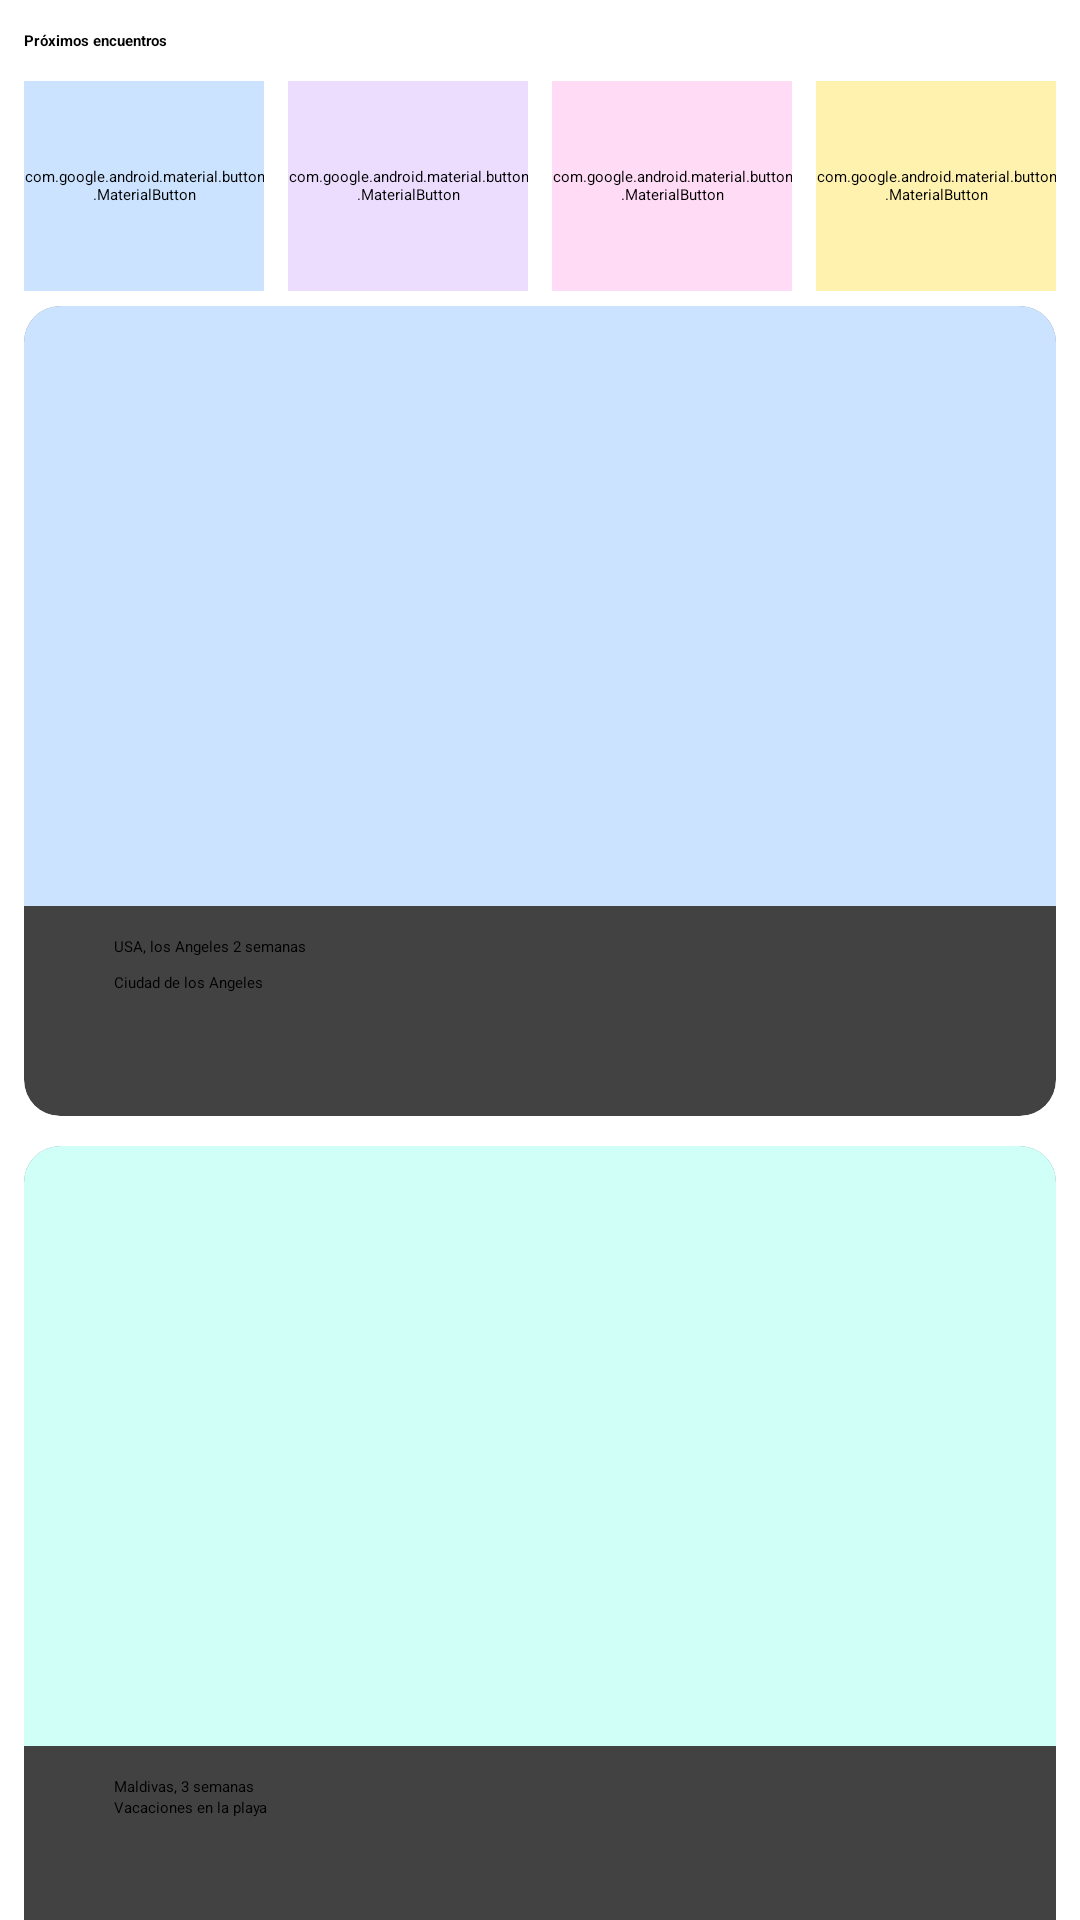

Android layout source for this screen:
<!-- AndroidManifest.xml: application theme Theme.Travelling.noBar -->
<!-- res/layout/activity_home.xml -->
<?xml version="1.0" encoding="utf-8"?>
<androidx.constraintlayout.widget.ConstraintLayout xmlns:android="http://schemas.android.com/apk/res/android"
    xmlns:app="http://schemas.android.com/apk/res-auto"
    xmlns:tools="http://schemas.android.com/tools"
    android:id="@+id/activity_home"
    android:layout_width="match_parent"
    android:layout_height="match_parent"
    tools:context=".HomeActivity">
    <com.google.android.material.textview.MaterialTextView
        android:id="@+id/home_title"
        android:layout_width="match_parent"
        android:layout_height="wrap_content"
        android:layout_marginLeft="8dp"
        android:layout_marginTop="10dp"
        android:paddingBottom="10dp"
        android:text="@string/home_title"
        android:textAppearance="?appTravellingH4"
        android:textStyle="bold"
        app:layout_constraintStart_toStartOf="parent"
        app:layout_constraintTop_toTopOf="parent" />

    <androidx.constraintlayout.widget.Barrier
        android:id="@+id/barrier2"
        android:layout_width="wrap_content"
        android:layout_height="wrap_content"
        app:barrierDirection="top"
        app:constraint_referenced_ids="btn_camera,btn_favorite,btn_mountain,btn_face"
        app:layout_constraintTop_toBottomOf="@+id/home_title"
        app:layout_marginBaseline="10dp" />

    <com.google.android.material.button.MaterialButton
        android:id="@+id/btn_camera"
        style="@style/Travelling.Icon.Button"
        android:backgroundTint="@color/azul_claro"
        android:contentDescription="@string/btn_camera"
        app:icon="@drawable/ic_baseline_camera_alt_24"
        app:layout_constraintEnd_toStartOf="@+id/btn_favorite"
        app:layout_constraintHorizontal_bias="0.5"
        app:layout_constraintHorizontal_chainStyle="spread_inside"
        android:layout_marginLeft="8dp"
        app:layout_constraintStart_toStartOf="parent"
        app:layout_constraintTop_toBottomOf="@+id/barrier2"
        />

    <com.google.android.material.button.MaterialButton

        android:id="@+id/btn_favorite"
        style="@style/Travelling.Icon.Button"
        android:backgroundTint="@color/lavanda"
        android:contentDescription="@string/btn_fav"
        app:icon="@drawable/ic_baseline_favorite_24"
        app:layout_constraintEnd_toStartOf="@+id/btn_mountain"
        app:layout_constraintHorizontal_bias="0.5"
        app:layout_constraintStart_toEndOf="@+id/btn_camera"
        app:layout_constraintTop_toBottomOf="@+id/barrier2"
        />

    <com.google.android.material.button.MaterialButton
        android:id="@+id/btn_mountain"
        style="@style/Travelling.Icon.Button"
        android:backgroundTint="@color/rosa"
        android:contentDescription="@string/btn_terrain"
        app:icon="@drawable/ic_baseline_terrain_24"
        app:layout_constraintEnd_toStartOf="@+id/btn_face"
        app:layout_constraintHorizontal_bias="0.5"
        app:layout_constraintStart_toEndOf="@+id/btn_favorite"
        app:layout_constraintTop_toBottomOf="@+id/barrier2"
        />

    <com.google.android.material.button.MaterialButton
        android:id="@+id/btn_face"
        style="@style/Travelling.Icon.Button"
        android:backgroundTint="@color/amarillo_claro"
        android:contentDescription="@string/btn_face"
        app:icon="@drawable/ic_baseline_face_24"
        app:layout_constraintEnd_toEndOf="parent"
        app:layout_constraintHorizontal_bias="0.5"
        android:layout_marginRight="8dp"
        app:layout_constraintStart_toEndOf="@+id/btn_mountain"
        app:layout_constraintTop_toBottomOf="@+id/barrier2"
        />

    <androidx.cardview.widget.CardView
        style="@style/Travelling.Home.Card"
        android:id="@+id/cardView1"
        android:layout_width="match_parent"
        android:layout_marginTop="5dp"
        app:layout_constraintEnd_toEndOf="parent"
        app:layout_constraintStart_toStartOf="parent"
        app:layout_constraintTop_toBottomOf="@+id/btn_camera">

        <androidx.constraintlayout.widget.ConstraintLayout
            android:id="@+id/constraintLayout1"
            android:layout_width="match_parent"
            android:layout_height="match_parent"
            app:layout_constraintTop_toTopOf="parent">

            <androidx.appcompat.widget.AppCompatImageView
                android:id="@+id/card1_img"
                android:layout_width="match_parent"
                android:layout_height="200dp"
                android:background="@color/azul_claro"
                android:scaleType="centerInside"
                app:layout_constraintStart_toStartOf="parent"
                app:layout_constraintTop_toTopOf="parent"
                app:srcCompat="@drawable/calendar"></androidx.appcompat.widget.AppCompatImageView>

            <androidx.appcompat.widget.AppCompatTextView
                android:id="@+id/card1_subtitle"
                android:layout_width="match_parent"
                android:layout_height="wrap_content"
                android:layout_marginStart="30dp"
                android:layout_marginTop="10dp"
                android:text="@string/card1_subtitle"
                android:textAppearance="?appTravellingBody1Inverse"
                app:layout_constraintTop_toBottomOf="@+id/card1_img"></androidx.appcompat.widget.AppCompatTextView>

            <androidx.appcompat.widget.AppCompatTextView
                android:id="@+id/card1_Title"
                android:layout_width="match_parent"
                android:layout_height="wrap_content"
                android:layout_marginTop="5dp"
                android:paddingLeft="30dp"
                android:text="@string/card1_title"
                android:textAppearance="?appTravellingH5Bold"
                app:layout_constraintTop_toBottomOf="@+id/card1_subtitle"></androidx.appcompat.widget.AppCompatTextView>
        </androidx.constraintlayout.widget.ConstraintLayout>
    </androidx.cardview.widget.CardView>

    <androidx.cardview.widget.CardView
        android:id="@+id/cardView2"
        style="@style/Travelling.Home.Card"
        android:layout_width="match_parent"
        android:layout_marginTop="10dp"
        app:layout_constraintEnd_toEndOf="parent"
        app:layout_constraintStart_toStartOf="parent"
        app:layout_constraintTop_toBottomOf="@id/cardView1">

        <androidx.constraintlayout.widget.ConstraintLayout
            android:id="@+id/constraintLayout"
            android:layout_width="match_parent"
            android:layout_height="match_parent"
            >

            <androidx.appcompat.widget.AppCompatImageView
                android:id="@+id/card2_img"
                android:layout_width="match_parent"
                android:layout_height="200dp"
                android:scaleType="center"
                android:background="@color/agua"
                app:layout_constraintStart_toStartOf="parent"
                app:layout_constraintTop_toTopOf="parent"
                app:srcCompat="@drawable/relax"></androidx.appcompat.widget.AppCompatImageView>

            <androidx.appcompat.widget.AppCompatTextView
                android:id="@+id/card2_subtitle"
                android:layout_width="match_parent"
                android:layout_height="wrap_content"
                android:layout_marginStart="30dp"
                android:layout_marginTop="10dp"
                android:text="@string/card2_subtitle"
                android:textAppearance="?appTravellingBody1Inverse"
                app:layout_constraintTop_toBottomOf="@+id/card2_img"></androidx.appcompat.widget.AppCompatTextView>

            <androidx.appcompat.widget.AppCompatTextView
                android:id="@+id/card2_Title"
                android:layout_width="match_parent"
                android:layout_height="wrap_content"
                android:layout_marginBottom="50dp"
                android:paddingLeft="30dp"
                android:text="@string/card2_title"
                android:textAppearance="?appTravellingH5Bold"
                app:layout_constraintTop_toBottomOf="@+id/card2_subtitle"></androidx.appcompat.widget.AppCompatTextView>
        </androidx.constraintlayout.widget.ConstraintLayout>
    </androidx.cardview.widget.CardView>

</androidx.constraintlayout.widget.ConstraintLayout>
<!-- resources referenced by this layout -->
<resources>
  <color name="agua">#CFFFF6</color>
  <color name="amarillo_claro">#FFF2AE</color>
  <color name="azul_claro">#CBE3FF</color>
  <color name="lavanda">#ECDDFF</color>
  <color name="rosa">#FFDBF5</color>
  <string name="btn_camera">camera</string>
  <string name="btn_face">face</string>
  <string name="btn_fav">favourite</string>
  <string name="btn_terrain">terrain</string>
  <string name="card1_subtitle">USA, los Angeles 2 semanas</string>
  <string name="card1_title">Ciudad de los Angeles</string>
  <string name="card2_subtitle">Maldivas, 3 semanas</string>
  <string name="card2_title">Vacaciones en la playa</string>
  <string name="home_title">Próximos encuentros</string>
  <style name="Travelling.Home.Card" parent="@style/CardView">
          <item name="android:layout_width">match_parent</item>
          <item name="android:layout_height">270dp</item>
          <item name="android:layout_marginHorizontal">8dp</item>
          <item name="cardCornerRadius">12dp</item>
          <item name="cardElevation">10dp</item>
      </style>
  <style name="Travelling.Icon.Button" parent="@style/Widget.MaterialComponents.Button.OutlinedButton">
          <item name="android:layout_width">80dp</item>
          <item name="android:layout_height">70dp</item>
          <item name="cornerRadius">10dp</item>
          <item name="iconGravity">textStart</item>
          <item name="iconPadding">-1dp</item>
          <item name="iconSize">40dp</item>
          <item name="iconTint">@color/black</item>
      </style>
  <color name="black">#FF000000</color>
</resources>
